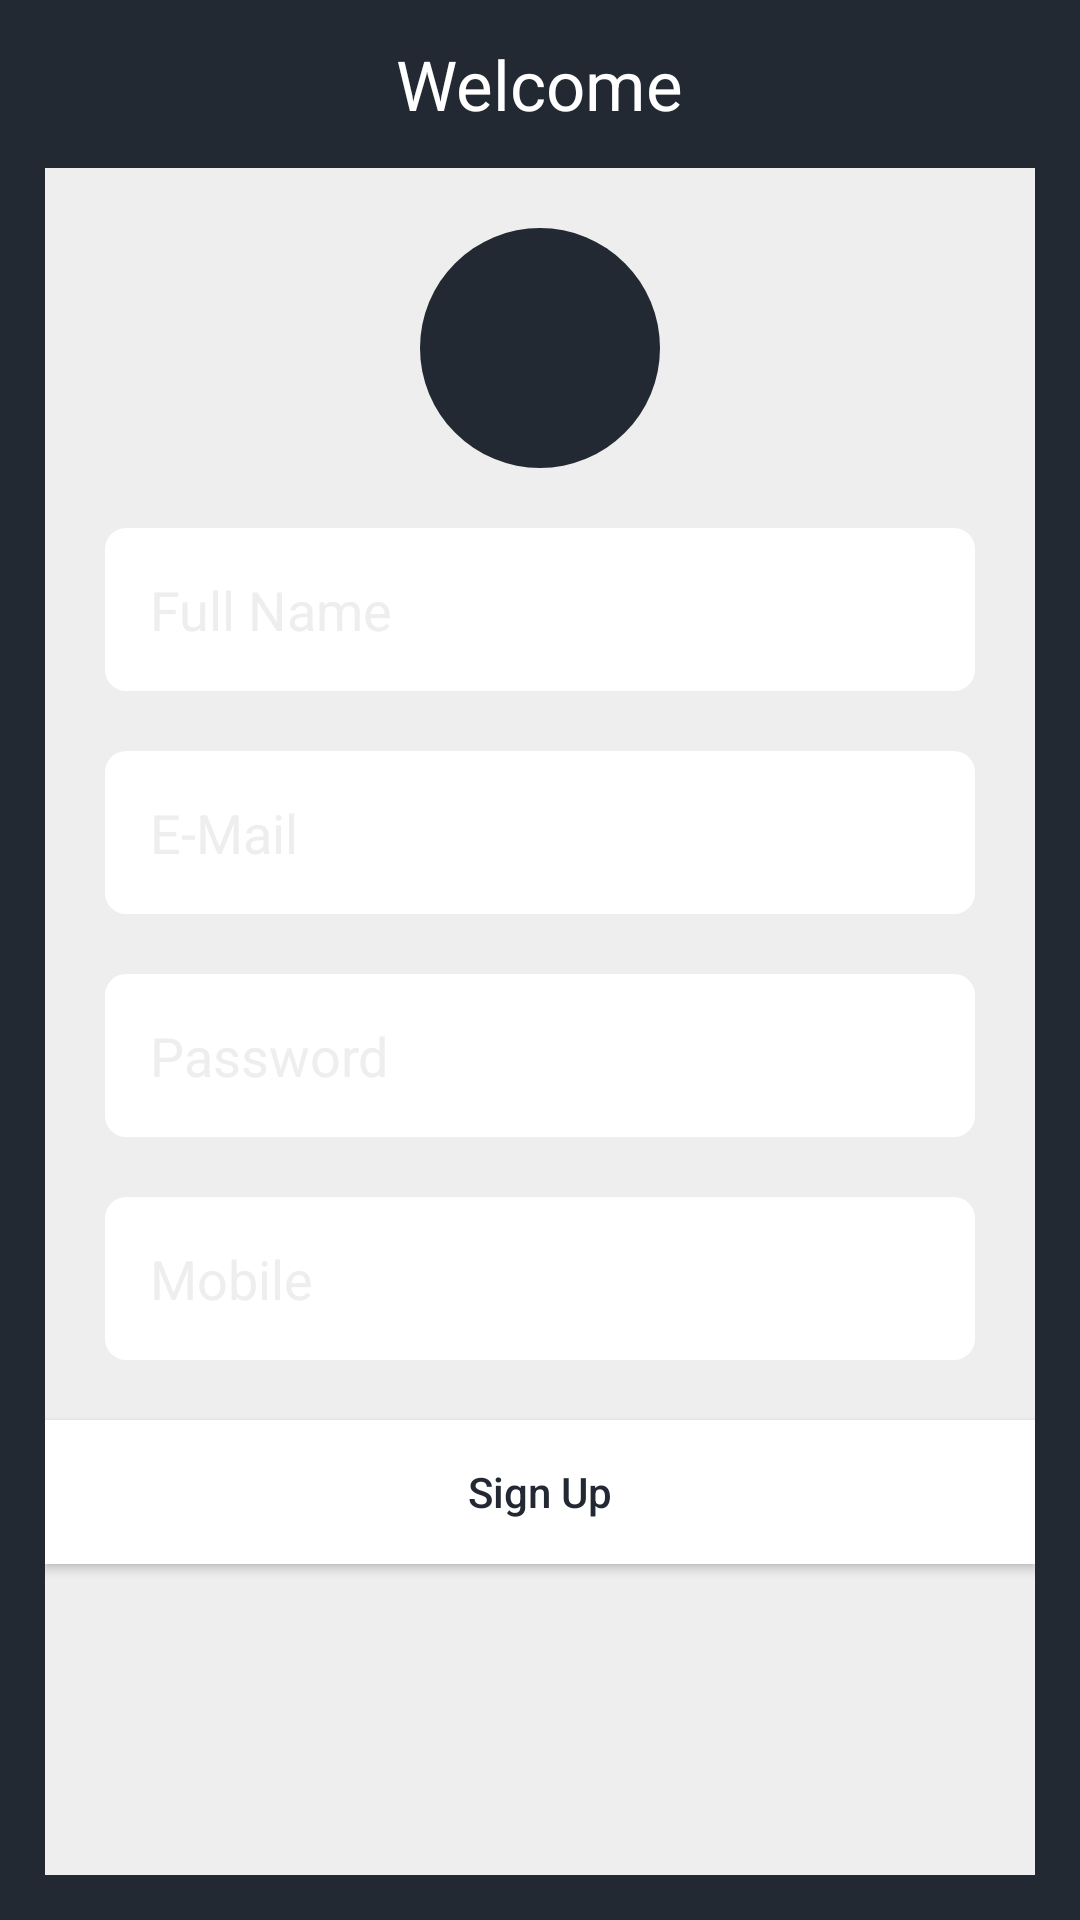

Here is an Android app screen rendered from its layout file. Give the layout XML and the strings, colors and styles it references.
<!-- AndroidManifest.xml: application theme AppTheme -->
<!-- res/layout/sign_up_activity.xml -->
<?xml version="1.0" encoding="utf-8"?>
<LinearLayout xmlns:android="http://schemas.android.com/apk/res/android"
    android:orientation="vertical"
    android:layout_width="match_parent"
    android:layout_height="match_parent"
    android:background="@color/toolBarBackground"
    android:paddingLeft="15dp"
    android:paddingRight="15dp"
    android:paddingBottom="15dp"
    >
  <include layout="@layout/tool_bar"/>
    <LinearLayout
        android:layout_height="match_parent"
        android:layout_width="match_parent"
        android:background="@color/signUpBackground"
        android:orientation="vertical">
        <ImageView
            android:id="@+id/touxiang"
            android:layout_height="80dp"
            android:layout_width="80dp"
            android:background="@drawable/background_image_round"
            android:layout_gravity="center_horizontal"
            android:layout_marginTop="20dp"
            />
        <EditText
            android:id="@+id/input_full_name"
            android:layout_height="wrap_content"
            android:layout_width="match_parent"
            android:layout_marginLeft="20dp"
            android:layout_marginRight="20dp"
            android:layout_marginTop="20dp"
            android:padding="15dp"
            android:hint="Full Name"
            android:textColor="@color/signUpBackground"

            android:textColorHint="@color/signUpBackground"
            android:background="@drawable/background_input"/>
        <EditText
            android:id="@+id/input_email"
            android:layout_height="wrap_content"
            android:layout_width="match_parent"
            android:layout_marginLeft="20dp"
            android:layout_marginRight="20dp"
            android:layout_marginTop="20dp"
            android:padding="15dp"
            android:hint="E-Mail"
            android:textColor="@color/signUpBackground"

            android:textColorHint="@color/signUpBackground"
            android:background="@drawable/background_input"/>
        <EditText
            android:id="@+id/input_Password"
            android:layout_height="wrap_content"
            android:layout_width="match_parent"
            android:layout_marginLeft="20dp"
            android:layout_marginRight="20dp"
            android:layout_marginTop="20dp"
            android:padding="15dp"
            android:hint="Password"
            android:textColor="@color/signUpBackground"
            android:inputType="textPassword"
            android:textColorHint="@color/signUpBackground"
            android:background="@drawable/background_input"/>
        <EditText
            android:id="@+id/input_mobile"
            android:layout_height="wrap_content"
            android:layout_width="match_parent"
            android:layout_marginLeft="20dp"
            android:layout_marginRight="20dp"
            android:layout_marginTop="20dp"
            android:padding="15dp"
            android:hint="Mobile"
            android:inputType="number"
            android:textColorHint="@color/signUpBackground"
            android:textColor="@color/signUpBackground"
            android:background="@drawable/background_input"/>
        <Button
            android:id="@+id/btn_sign_up"
            android:layout_height="wrap_content"
            android:layout_width="match_parent"
            android:text="Sign Up"
            android:background="#FFF"
            android:textColor="@color/toolBarBackground"
            android:textAllCaps="false"
            android:layout_marginTop="20dp"

            />
    </LinearLayout>

</LinearLayout>
<!-- res/layout/tool_bar.xml (included above) -->
<?xml version="1.0" encoding="utf-8"?>
<LinearLayout xmlns:android="http://schemas.android.com/apk/res/android"
    android:orientation="vertical" android:layout_width="match_parent"
    android:layout_height="wrap_content">
    <RelativeLayout
        android:id="@+id/toolbar"
        android:layout_height="?actionBarSize"
        android:layout_width="match_parent"
        android:background="@color/toolBarBackground"
        >
    <TextView
        android:id="@+id/toolbar_text"
        android:layout_height="wrap_content"
        android:layout_width="wrap_content"
        android:text="Welcome"
        android:layout_centerInParent="true"
        android:textSize="23sp"
        android:textColor="#FFF"
        />
    </RelativeLayout>
</LinearLayout>
<!-- resources referenced by this layout -->
<resources>
  <color name="signUpBackground">#EEEEEE</color>
  <color name="toolBarBackground">#232933</color>
  <!-- drawable background_image_round (drawable) -->
  <?xml version="1.0" encoding="utf-8"?>
  <shape xmlns:android="http://schemas.android.com/apk/res/android"
      android:shape="oval"
      >
    
    <solid android:color="@color/toolBarBackground"/>
  </shape>
  <!-- drawable background_input (drawable) -->
  <?xml version="1.0" encoding="utf-8"?>
  <shape xmlns:android="http://schemas.android.com/apk/res/android"
      android:shape="rectangle"
  
      >
      <corners
          android:radius="7dp"/>
      <solid
        android:color="#FFF"/>
  </shape>
  <style name="AppTheme" parent="Theme.AppCompat.NoActionBar">
          
          <item name="colorPrimary">@color/toolBarBackground</item>
          <item name="colorPrimaryDark">@color/toolBarBackground</item>
          <item name="colorAccent">#06BEBD</item>
          <item name="android:windowContentTransitions">true</item>
          <item name="android:listDivider">@drawable/divider</item>
  
      </style>
  <!-- drawable divider (drawable) -->
  <?xml version="1.0" encoding="utf-8"?>
  <shape xmlns:android="http://schemas.android.com/apk/res/android"
      android:shape="rectangle">
      <solid android:color="#E4E5E7"/>
      <size android:height="1dp"/>
  </shape>
</resources>
